Run: headless pygame with SDL's dummy video driver; simulated clock (each Clock.tick advances the game by its frame time, no real sleeping); random seed 0; keys injected as events and as key.get_pressed() state; no mouse input.
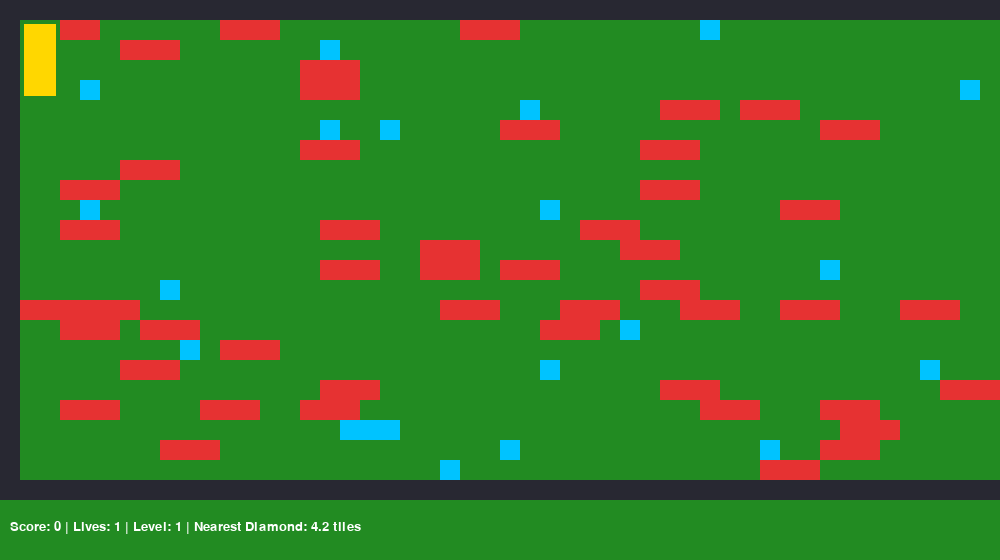
Frame 1 of 2 · flips 1–60 · no input
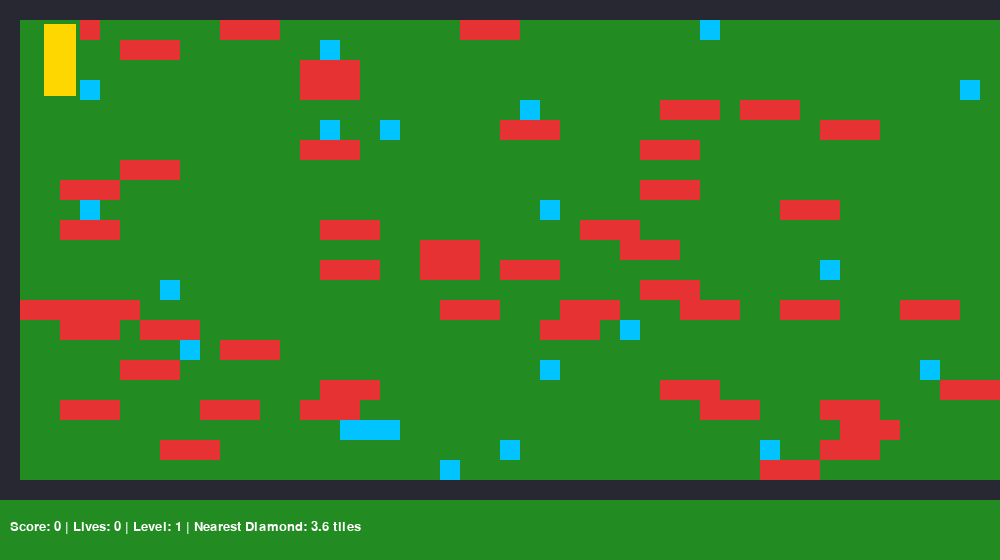
Frame 2 of 2 · flips 61–180 · tapped SPACE, RETURN · held RIGHT (→), D (game ended)

The pygame program that drew these frames:

import pygame
import random
import math
import sys

pygame.init()

GRID_ROWS = 25
GRID_COLS = 50
CELL_SIZE = 20
WIDTH = GRID_COLS * CELL_SIZE
HEIGHT = GRID_ROWS * CELL_SIZE + 60

# PLAYER SIZE IN GRID UNITS
PLAYER_ROWS = 4
PLAYER_COLS = 2

screen = pygame.display.set_mode((WIDTH, HEIGHT))
clock = pygame.time.Clock()

COLOR_WALL = (40, 40, 50)
COLOR_EMPTY = (0,0,0,0)
COLOR_PLAYER = (255, 215, 0)
COLOR_DIAMOND = (0, 195, 255)
COLOR_MINE = (230, 50, 50)
COLOR_TEXT = (255, 255, 255)
# color of the background !!!
COLOR_PANEL = (34, 139, 34)

TILE_EMPTY = 0
TILE_WALL = 1
TILE_DIAMOND = 2
TILE_MINE = 3


def generate_random_dungeon(rows, cols):
    grid = []
    count_mine = 0
    for r in range(rows):
        row = []
        count_per_row = 0
        for c in range(cols):
            # FIXED BUG 5: Enforce border on the bottom row (rows - 1)
            if r == 0 or r == rows - 1 or c == 0 or c == cols - 1:
                row.append(TILE_WALL)
            else:
                rand_val = random.randint(0, 100)
                if rand_val >= 95 and rand_val <= 100:
                    iswall = True
                elif rand_val >= 93 and rand_val < 95:
                    isdiamond = True
                else:
                    iswall = False
                    isdiamond = False

                if iswall == True and count_mine >= 50:
                    rand_val = 0
                if count_per_row >= 5:
                    rand_val = 0
                if iswall == True and c >= cols - 3:
                    rand_val = 0

                if isdiamond == True:
                    row.append(TILE_DIAMOND)
                elif iswall == True:
                    # Care for grid overflow when laying out mines
                    mines_to_add = min(3, cols - 1 - c)
                    for i in range(mines_to_add):
                        row.append(TILE_MINE)
                    c = c + (mines_to_add - 1)
                    count_mine += 1
                    count_per_row += 1
                else:
                    row.append(TILE_EMPTY)
        grid.append(row)

    # Clear an area of PLAYER_ROWS x PLAYER_COLS starting at (1,1) so player doesn't spawn stuck
    for pr in range(1, 1 + PLAYER_ROWS):
        for pc in range(1, 1 + PLAYER_COLS):
            if pr < rows - 1 and pc < cols - 1:
                grid[pr][pc] = TILE_EMPTY

    return grid


def calculate_distance(r1, c1, r2, c2):
    # FIXED: Replaced faulty calculation math formula with the proper Pythagorean distance
    dist = math.sqrt((r1 - r2) ** 2 + (c1 - c2) ** 2)
    return dist


def find_nearest_diamond(grid, player_r, player_c):
    min_dist = 999999
    nearest_pos = None

    for r in range(len(grid)):
        for c in range(len(grid[0])):
            if grid[r][c] == TILE_DIAMOND:
                d = calculate_distance(player_r, player_c, r, c)
                if d < min_dist:
                    min_dist = d
                    nearest_pos = (r, c)

    return nearest_pos, min_dist


def move_player(grid, player_r, player_c, dr, dc):
    new_r = player_r + dr
    new_c = player_c + dc

    # check every cell covered by the new 6x2 footprint
    for pr in range(PLAYER_ROWS):
        for pc in range(PLAYER_COLS):
            check_r = new_r + pr
            check_c = new_c + pc

            # Out of bounds check or hitting a wall
            if check_r >= len(grid) or check_c >= len(grid[0]) or grid[check_r][check_c] == TILE_WALL:
                return player_r, player_c, 0, False

    collected_score = 0
    hit_mine = False

    # process items within the new footprint space
    for pr in range(PLAYER_ROWS):
        for pc in range(PLAYER_COLS):
            target_r = new_r + pr
            target_c = new_c + pc

            if grid[target_r][target_c] == TILE_DIAMOND:
                collected_score += 50
                grid[target_r][target_c] = TILE_EMPTY
            elif grid[target_r][target_c] == TILE_MINE:
                hit_mine = True
                grid[target_r][target_c] = TILE_EMPTY

    return new_r, new_c, collected_score, hit_mine


def count_remaining_diamonds(grid):
    count = 0
    for row in grid:
        for cell in row:
            if cell == TILE_DIAMOND:
                count += 1
    return count


def main():
    dungeon = generate_random_dungeon(GRID_ROWS, GRID_COLS)
    player_r, player_c = 1, 1
    score = 0
    lives = 1
    level = 1

    font = pygame.font.SysFont("Arial", 20)

    running = True
    while running:
        screen.fill(COLOR_PANEL)

        for event in pygame.event.get():
            if event.type == pygame.QUIT:
                running = False

            if event.type == pygame.KEYDOWN:
                dr, dc = 0, 0
                if event.key == pygame.K_UP:
                    dr = -1
                elif event.key == pygame.K_DOWN:
                    dr = 1
                elif event.key == pygame.K_LEFT:
                    dc = -1
                elif event.key == pygame.K_RIGHT:
                    dc = 1

                if dr != 0 or dc != 0:
                    player_r, player_c, pts, mine = move_player(dungeon, player_r, player_c, dr, dc)
                    score += pts
                    if mine:
                        lives -= 1
                        print("BOOM! Hit a mine. Lives left:", lives)

        remaining = count_remaining_diamonds(dungeon)
        if remaining == 0:
            level += 1
            print(f"Level {level} Complete! Generating new dungeon...")
            dungeon = generate_random_dungeon(GRID_ROWS, GRID_COLS)
            player_r, player_c = 1, 1

        # Draw the grid tiles
        for r in range(GRID_ROWS):
            for c in range(GRID_COLS):
                rect_x = c * CELL_SIZE
                rect_y = r * CELL_SIZE

                tile_type = dungeon[r][c]
                color = COLOR_PANEL
                if tile_type == TILE_WALL:
                    color = COLOR_WALL
                elif tile_type == TILE_DIAMOND:
                    color = COLOR_DIAMOND
                elif tile_type == TILE_MINE:
                    color = COLOR_MINE

                pygame.draw.rect(screen, color, (rect_x, rect_y, CELL_SIZE, CELL_SIZE))

        # DRAW LARGE PLAYER: Scale width by PLAYER_COLS (2) and height by PLAYER_ROWS (6)
        player_x = player_c * CELL_SIZE + 4
        player_y = player_r * CELL_SIZE + 4
        player_width = (CELL_SIZE * PLAYER_COLS) - 8
        player_height = (CELL_SIZE * PLAYER_ROWS) - 8
        pygame.draw.rect(screen, COLOR_PLAYER, (player_x, player_y, player_width, player_height))

        nearest_pos, dist = find_nearest_diamond(dungeon, player_r, player_c)

        info_str = f"Score: {score} | Lives: {lives} | Level: {level} | Nearest Diamond: {dist:.1f} tiles"
        txt_surface = font.render(info_str, True, COLOR_TEXT)
        screen.blit(txt_surface, (10, HEIGHT - 40))

        if lives <= 0:
            print("GAME OVER!")
            running = False

        pygame.display.flip()
        clock.tick(30)

    pygame.quit()
    sys.exit()


if __name__ == "__main__":
    main()
